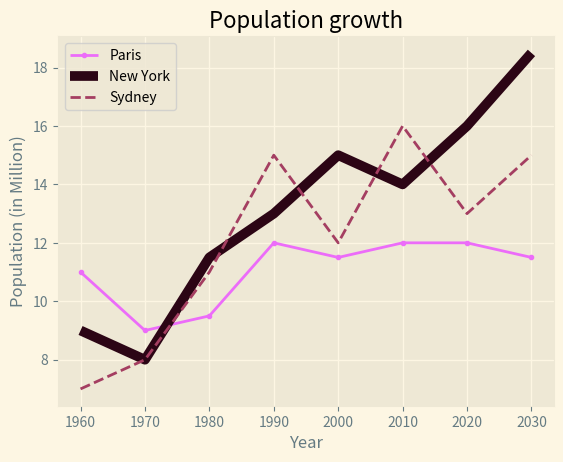

Write the Python code that produced this figure.
"""
https://matplotlib.org/
"""

import matplotlib.pyplot as plt

years = [1960, 1970, 1980, 1990, 2000, 2010, 2020, 2030]
paris_population = [11, 9, 9.5, 12, 11.5, 12, 12, 11.5]
new_york_population = [9, 8, 11.5, 13, 15, 14, 16, 18.5]
sydney_population = [7, 8, 11, 15, 12, 16, 13, 15]

plt.style.use('Solarize_Light2')

plt.plot(years, paris_population, label="Paris", color='#EC6CF9', marker=".")
plt.plot(years, new_york_population, label="New York", color='#2C0515', linewidth="7")
plt.plot(years, sydney_population, label="Sydney", color='#A43E61', linestyle="--")

plt.grid(True)

plt.title("Population growth") 
plt.xlabel("Year")
plt.ylabel("Population (in Million)")
plt.legend()

plt.show() 
